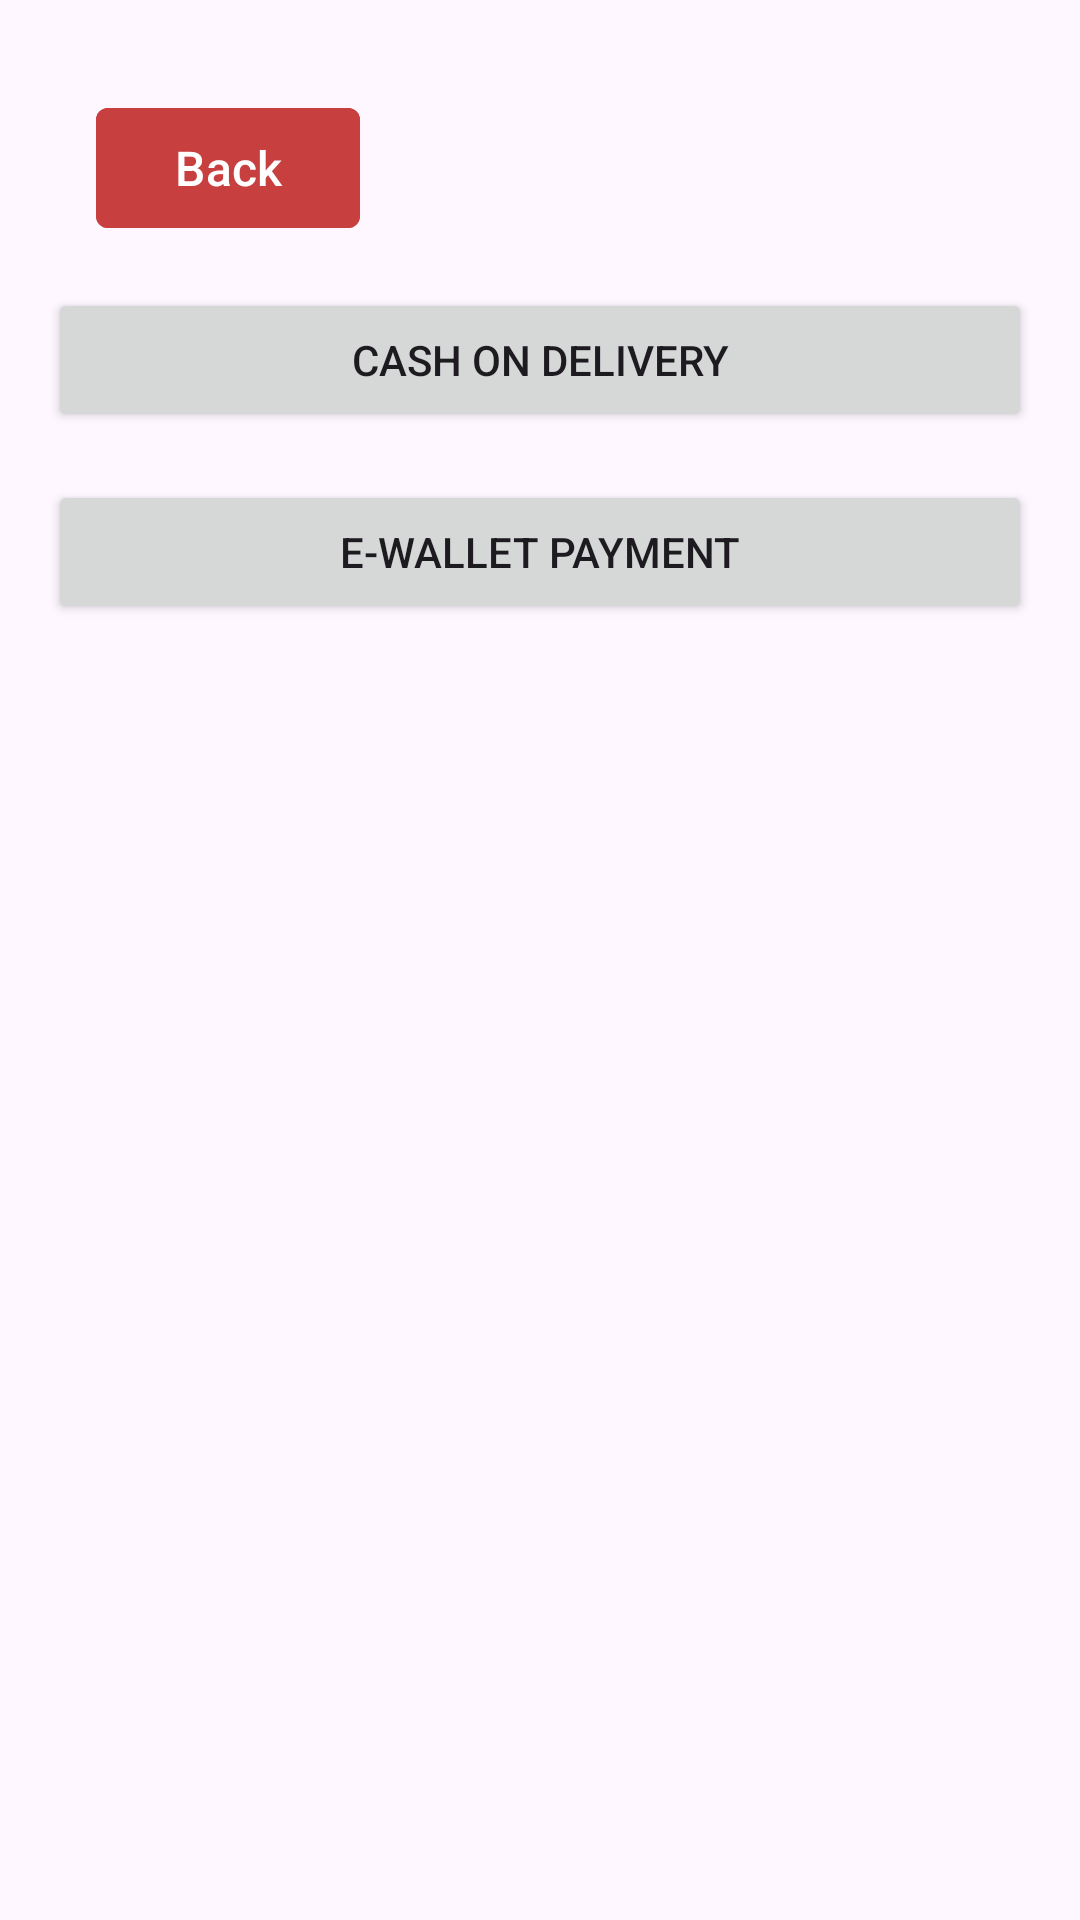

Android layout source for this screen:
<!-- AndroidManifest.xml: application theme Theme.DopeFits -->
<!-- res/layout/fragment_confirmation.xml -->
<LinearLayout xmlns:android="http://schemas.android.com/apk/res/android"
    android:layout_width="match_parent"
    android:layout_height="match_parent"
    xmlns:app="http://schemas.android.com/apk/res-auto"
    android:orientation="vertical"
    android:padding="16dp">

    <com.google.android.material.button.MaterialButton
        android:id="@+id/back_button"
        android:layout_width="wrap_content"
        android:layout_height="wrap_content"
        android:layout_gravity="start"
        android:backgroundTint="#C83F3F"
        android:text="@string/back"
        android:textSize="16sp"
        android:layout_marginStart="16dp"
        android:layout_marginTop="16dp"
        android:layout_marginBottom="16dp"
        app:cornerRadius="4dp" />

    <Button
        android:id="@+id/btn_cash_on_delivery"
        android:layout_width="match_parent"
        android:layout_height="wrap_content"
        android:text="Cash on Delivery" />

    <Button
        android:id="@+id/btn_ewallet_payment"
        android:layout_width="match_parent"
        android:layout_height="wrap_content"
        android:text="E-Wallet Payment"
        android:layout_marginTop="16dp" />
</LinearLayout>
<!-- resources referenced by this layout -->
<resources>
  <string name="back">Back</string>
  <style name="Theme.DopeFits" parent="Base.Theme.DopeFits" />
  <style name="Base.Theme.DopeFits" parent="Theme.Material3.DayNight.NoActionBar">
          
          
      </style>
</resources>
